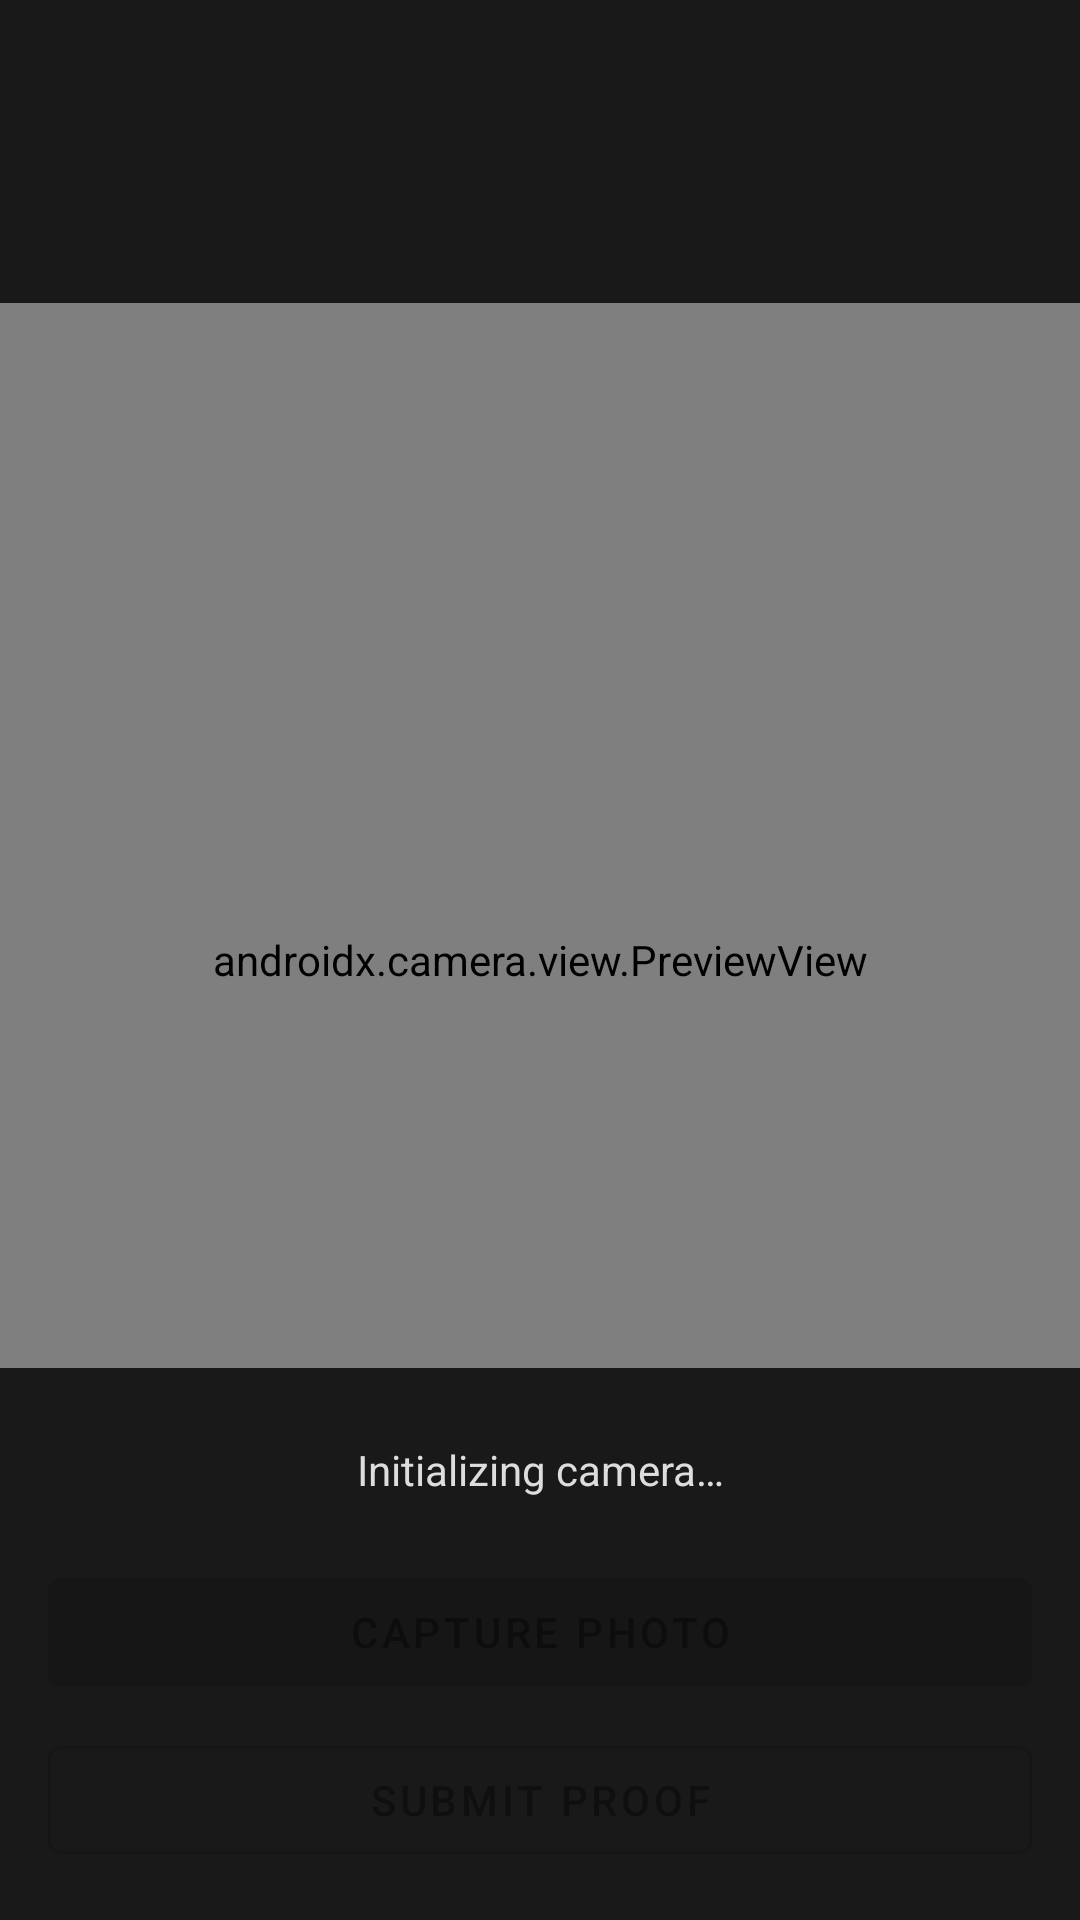

Layout XML and referenced resources for this Android screen:
<!-- AndroidManifest.xml: application theme Theme.Tpeapp -->
<!-- res/layout/activity_task_verification.xml -->
<?xml version="1.0" encoding="utf-8"?>
<FrameLayout xmlns:android="http://schemas.android.com/apk/res/android"
    android:layout_width="match_parent"
    android:layout_height="match_parent"
    android:background="@android:color/black">

    
    <androidx.camera.view.PreviewView
        android:id="@+id/viewFinder"
        android:layout_width="match_parent"
        android:layout_height="match_parent" />

    
    <LinearLayout
        android:layout_width="match_parent"
        android:layout_height="wrap_content"
        android:layout_gravity="top"
        android:background="#CC000000"
        android:orientation="vertical"
        android:padding="16dp">

        <TextView
            android:id="@+id/tvTaskTitle"
            android:layout_width="match_parent"
            android:layout_height="wrap_content"
            android:textColor="@android:color/white"
            android:textSize="18sp"
            android:textStyle="bold" />

        <TextView
            android:id="@+id/tvTaskDescription"
            android:layout_width="match_parent"
            android:layout_height="wrap_content"
            android:layout_marginTop="4dp"
            android:textColor="#DDDDDD"
            android:textSize="14sp" />

        <TextView
            android:id="@+id/tvTaskDeadline"
            android:layout_width="match_parent"
            android:layout_height="wrap_content"
            android:layout_marginTop="4dp"
            android:textColor="#FFBB33"
            android:textSize="13sp" />

    </LinearLayout>

    
    <LinearLayout
        android:layout_width="match_parent"
        android:layout_height="wrap_content"
        android:layout_gravity="bottom"
        android:background="#CC000000"
        android:orientation="vertical"
        android:padding="16dp">

        <TextView
            android:id="@+id/tvStatus"
            android:layout_width="match_parent"
            android:layout_height="wrap_content"
            android:gravity="center"
            android:minHeight="36dp"
            android:text="Initializing camera…"
            android:textColor="#DDDDDD"
            android:textSize="14sp"
            android:layout_marginBottom="12dp" />

        <com.google.android.material.button.MaterialButton
            android:id="@+id/btnCapturePhoto"
            android:layout_width="match_parent"
            android:layout_height="wrap_content"
            android:enabled="false"
            android:text="@string/task_btn_capture"
            android:layout_marginBottom="8dp" />

        <com.google.android.material.button.MaterialButton
            android:id="@+id/btnSubmitProof"
            style="@style/Widget.MaterialComponents.Button.OutlinedButton"
            android:layout_width="match_parent"
            android:layout_height="wrap_content"
            android:enabled="false"
            android:text="@string/task_btn_submit_proof" />

    </LinearLayout>

</FrameLayout>
<!-- resources referenced by this layout -->
<resources>
  <string name="task_btn_capture">Capture Photo</string>
  <string name="task_btn_submit_proof">Submit Proof</string>
  <style name="Theme.Tpeapp" parent="Theme.MaterialComponents.DayNight.DarkActionBar" />
</resources>
